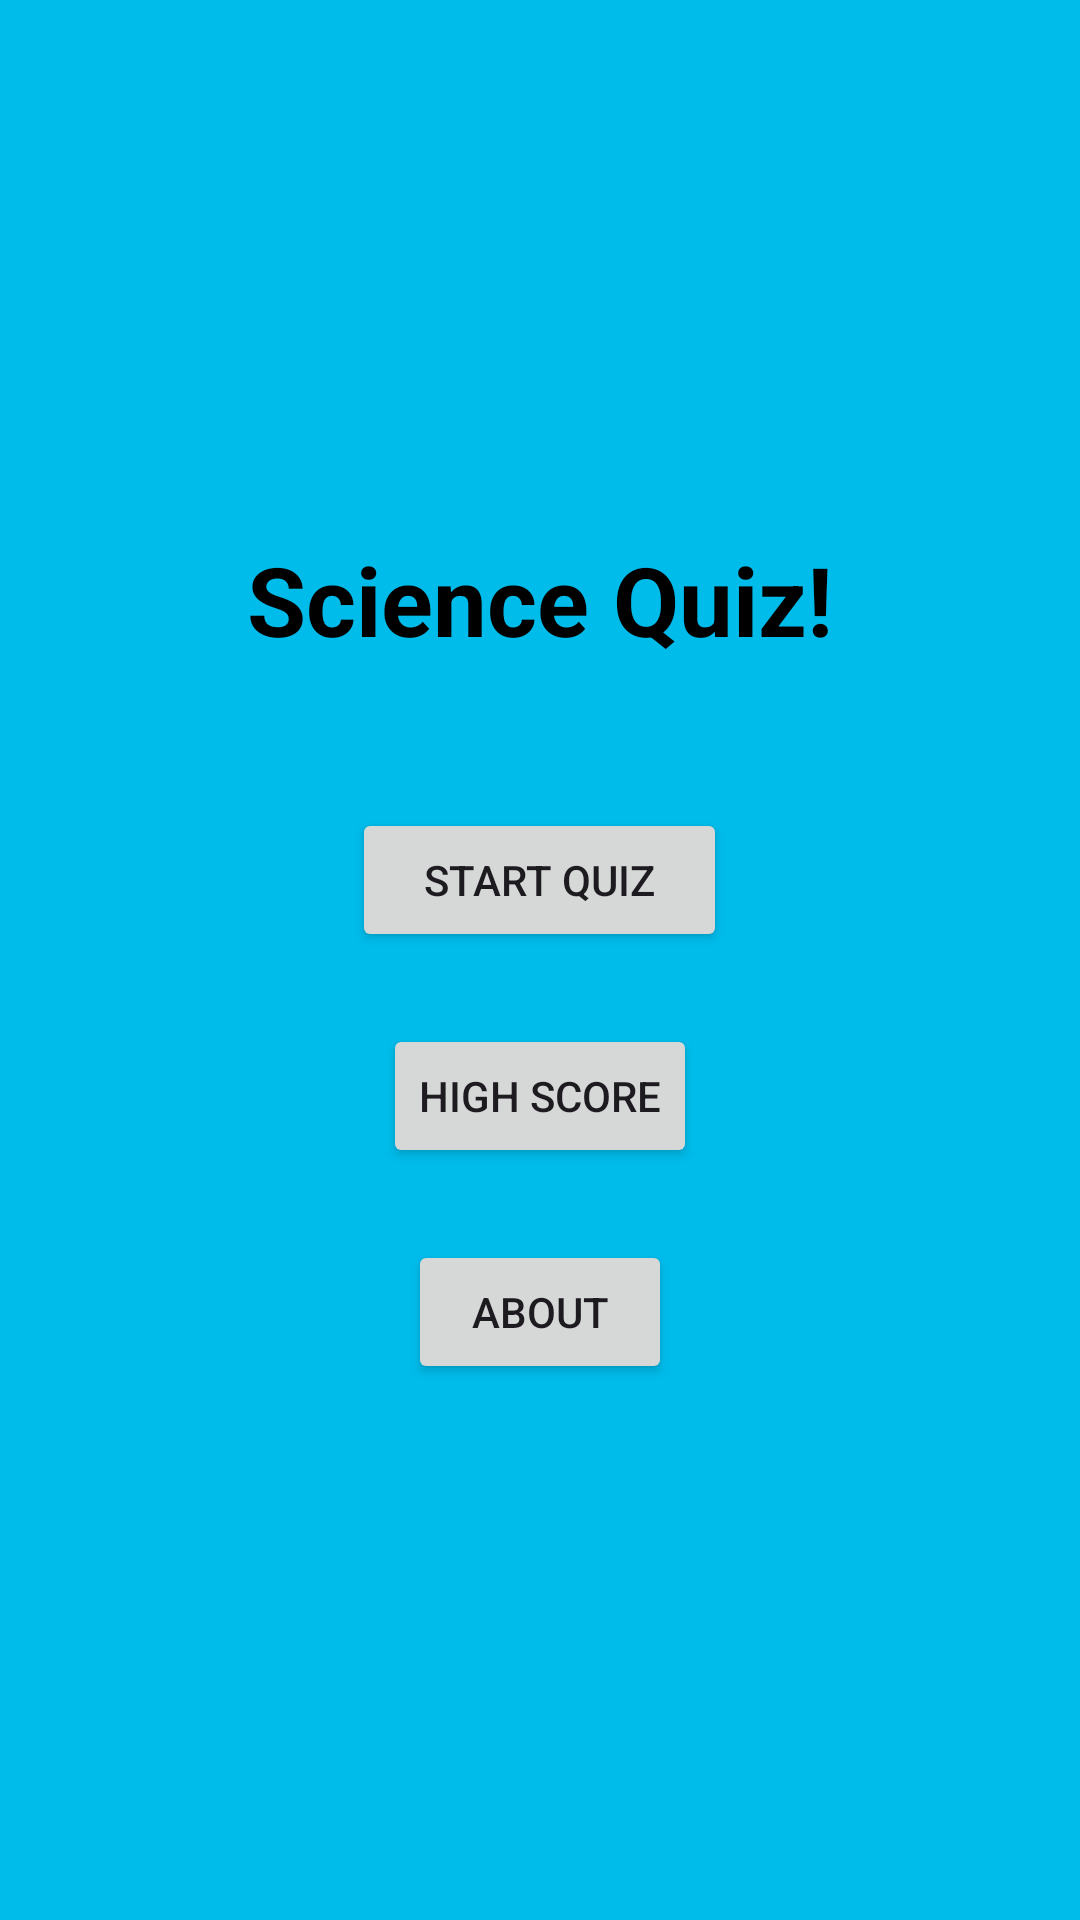

Android layout source for this screen:
<!-- AndroidManifest.xml: application theme Theme.ScienceQuiz -->
<!-- res/layout/activity_main.xml -->
<?xml version="1.0" encoding="utf-8"?>
<LinearLayout xmlns:android="http://schemas.android.com/apk/res/android"
    android:layout_width="match_parent"
    android:layout_height="match_parent"
    android:background="#00BCEB"
    android:gravity="center"
    android:orientation="vertical"
    android:padding="24dp">

    <TextView
        android:id="@+id/tvTitle"
        android:layout_width="wrap_content"
        android:layout_height="wrap_content"
        android:text="Science Quiz!"
        android:textColor="@android:color/black"
        android:textSize="32sp"
        android:textStyle="bold"
        android:paddingBottom="48dp" />

    <Button
        android:id="@+id/btnStartQuiz"
        android:layout_width="wrap_content"
        android:layout_height="wrap_content"
        android:text="Start Quiz"
        android:paddingLeft="24dp"
        android:paddingRight="24dp"
        android:layout_marginBottom="24dp" />

    <Button
        android:id="@+id/btnHighScore"
        android:layout_width="wrap_content"
        android:layout_height="wrap_content"
        android:text="High Score"
        android:layout_marginBottom="24dp" />

    <Button
        android:id="@+id/btnAbout"
        android:layout_width="wrap_content"
        android:layout_height="wrap_content"
        android:text="About" />

</LinearLayout>
<!-- resources referenced by this layout -->
<resources>
  <style name="Theme.ScienceQuiz" parent="Base.Theme.ScienceQuiz" />
  <style name="Base.Theme.ScienceQuiz" parent="Theme.Material3.DayNight.NoActionBar">
          
          
      </style>
</resources>
